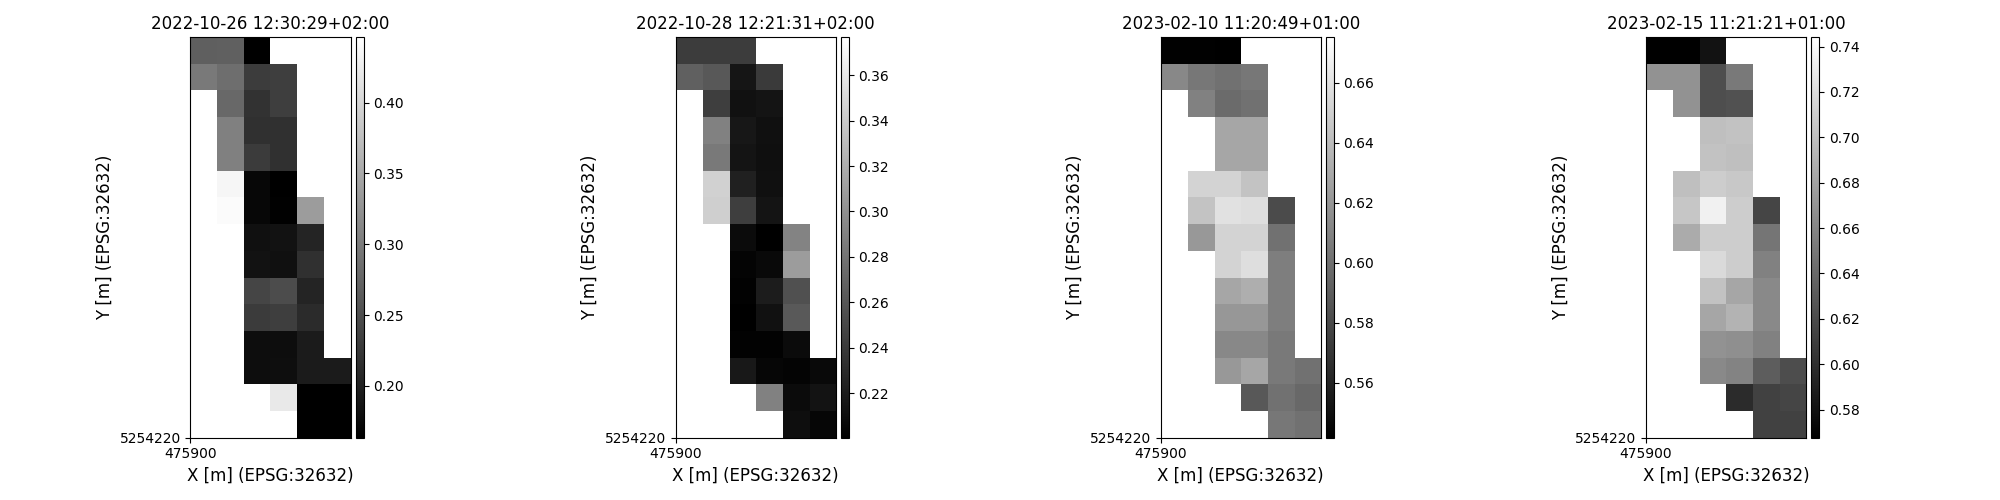

Values plotted in this chart, from the file beside it:
time, y, x, lai, pheno_phase
2022-10-26 12:30:29+02:00, 5254365, 475905, 0.2685, germination-endoftillering
2022-10-26 12:30:29+02:00, 5254365, 475915, 0.2702, germination-endoftillering
2022-10-26 12:30:29+02:00, 5254365, 475925, 0.1638, germination-endoftillering
2022-10-26 12:30:29+02:00, 5254355, 475905, 0.2981, germination-endoftillering
2022-10-26 12:30:29+02:00, 5254355, 475915, 0.2849, germination-endoftillering
2022-10-26 12:30:29+02:00, 5254355, 475925, 0.2318, germination-endoftillering
2022-10-26 12:30:29+02:00, 5254355, 475935, 0.2326, germination-endoftillering
2022-10-26 12:30:29+02:00, 5254345, 475915, 0.2788, germination-endoftillering
2022-10-26 12:30:29+02:00, 5254345, 475925, 0.2188, germination-endoftillering
2022-10-26 12:30:29+02:00, 5254345, 475935, 0.2326, germination-endoftillering
2022-10-26 12:30:29+02:00, 5254335, 475915, 0.3049, germination-endoftillering
2022-10-26 12:30:29+02:00, 5254335, 475925, 0.2164, germination-endoftillering
2022-10-26 12:30:29+02:00, 5254335, 475935, 0.2168, germination-endoftillering
2022-10-26 12:30:29+02:00, 5254325, 475915, 0.3049, germination-endoftillering
2022-10-26 12:30:29+02:00, 5254325, 475925, 0.229, germination-endoftillering
2022-10-26 12:30:29+02:00, 5254325, 475935, 0.2168, germination-endoftillering
2022-10-26 12:30:29+02:00, 5254315, 475915, 0.4359, germination-endoftillering
2022-10-26 12:30:29+02:00, 5254315, 475925, 0.1715, germination-endoftillering
2022-10-26 12:30:29+02:00, 5254315, 475935, 0.1638, germination-endoftillering
2022-10-26 12:30:29+02:00, 5254305, 475915, 0.4407, germination-endoftillering
2022-10-26 12:30:29+02:00, 5254305, 475925, 0.1715, germination-endoftillering
2022-10-26 12:30:29+02:00, 5254305, 475935, 0.1647, germination-endoftillering
2022-10-26 12:30:29+02:00, 5254305, 475945, 0.3359, germination-endoftillering
2022-10-26 12:30:29+02:00, 5254295, 475915, 0.5301, germination-endoftillering
2022-10-26 12:30:29+02:00, 5254295, 475925, 0.1818, germination-endoftillering
2022-10-26 12:30:29+02:00, 5254295, 475935, 0.1838, germination-endoftillering
2022-10-26 12:30:29+02:00, 5254295, 475945, 0.2036, germination-endoftillering
2022-10-26 12:30:29+02:00, 5254285, 475925, 0.1838, germination-endoftillering
2022-10-26 12:30:29+02:00, 5254285, 475935, 0.1818, germination-endoftillering
2022-10-26 12:30:29+02:00, 5254285, 475945, 0.2168, germination-endoftillering
2022-10-26 12:30:29+02:00, 5254275, 475925, 0.2397, germination-endoftillering
2022-10-26 12:30:29+02:00, 5254275, 475935, 0.2483, germination-endoftillering
2022-10-26 12:30:29+02:00, 5254275, 475945, 0.2036, germination-endoftillering
2022-10-26 12:30:29+02:00, 5254265, 475925, 0.2294, germination-endoftillering
2022-10-26 12:30:29+02:00, 5254265, 475935, 0.2323, germination-endoftillering
2022-10-26 12:30:29+02:00, 5254265, 475945, 0.2113, germination-endoftillering
2022-10-26 12:30:29+02:00, 5254255, 475925, 0.1784, germination-endoftillering
2022-10-26 12:30:29+02:00, 5254255, 475935, 0.1784, germination-endoftillering
2022-10-26 12:30:29+02:00, 5254255, 475945, 0.1937, germination-endoftillering
2022-10-26 12:30:29+02:00, 5254245, 475925, 0.1784, germination-endoftillering
2022-10-26 12:30:29+02:00, 5254245, 475935, 0.1794, germination-endoftillering
2022-10-26 12:30:29+02:00, 5254245, 475945, 0.1937, germination-endoftillering
2022-10-26 12:30:29+02:00, 5254245, 475955, 0.1937, germination-endoftillering
2022-10-26 12:30:29+02:00, 5254235, 475935, 0.4214, germination-endoftillering
2022-10-26 12:30:29+02:00, 5254235, 475945, 0.1635, germination-endoftillering
2022-10-26 12:30:29+02:00, 5254235, 475955, 0.1635, germination-endoftillering
2022-10-26 12:30:29+02:00, 5254225, 475945, 0.1635, germination-endoftillering
2022-10-26 12:30:29+02:00, 5254225, 475955, 0.1625, germination-endoftillering
2022-10-26 12:30:29+02:00, 5254365, 475905, 0.09854, germination-endoftillering
2022-10-26 12:30:29+02:00, 5254365, 475915, 0.09854, germination-endoftillering
2022-10-26 12:30:29+02:00, 5254365, 475925, 0.05429, germination-endoftillering
2022-10-26 12:30:29+02:00, 5254355, 475905, 0.1585, germination-endoftillering
2022-10-26 12:30:29+02:00, 5254355, 475915, 0.1488, germination-endoftillering
2022-10-26 12:30:29+02:00, 5254355, 475925, 0.09565, germination-endoftillering
2022-10-26 12:30:29+02:00, 5254355, 475935, 0.09565, germination-endoftillering
2022-10-26 12:30:29+02:00, 5254345, 475915, 0.1407, germination-endoftillering
2022-10-26 12:30:29+02:00, 5254345, 475925, 0.09565, germination-endoftillering
2022-10-26 12:30:29+02:00, 5254345, 475935, 0.09565, germination-endoftillering
2022-10-26 12:30:29+02:00, 5254335, 475915, 0.1901, germination-endoftillering
2022-10-26 12:30:29+02:00, 5254335, 475925, 0.09565, germination-endoftillering
... 1,668 more rows
